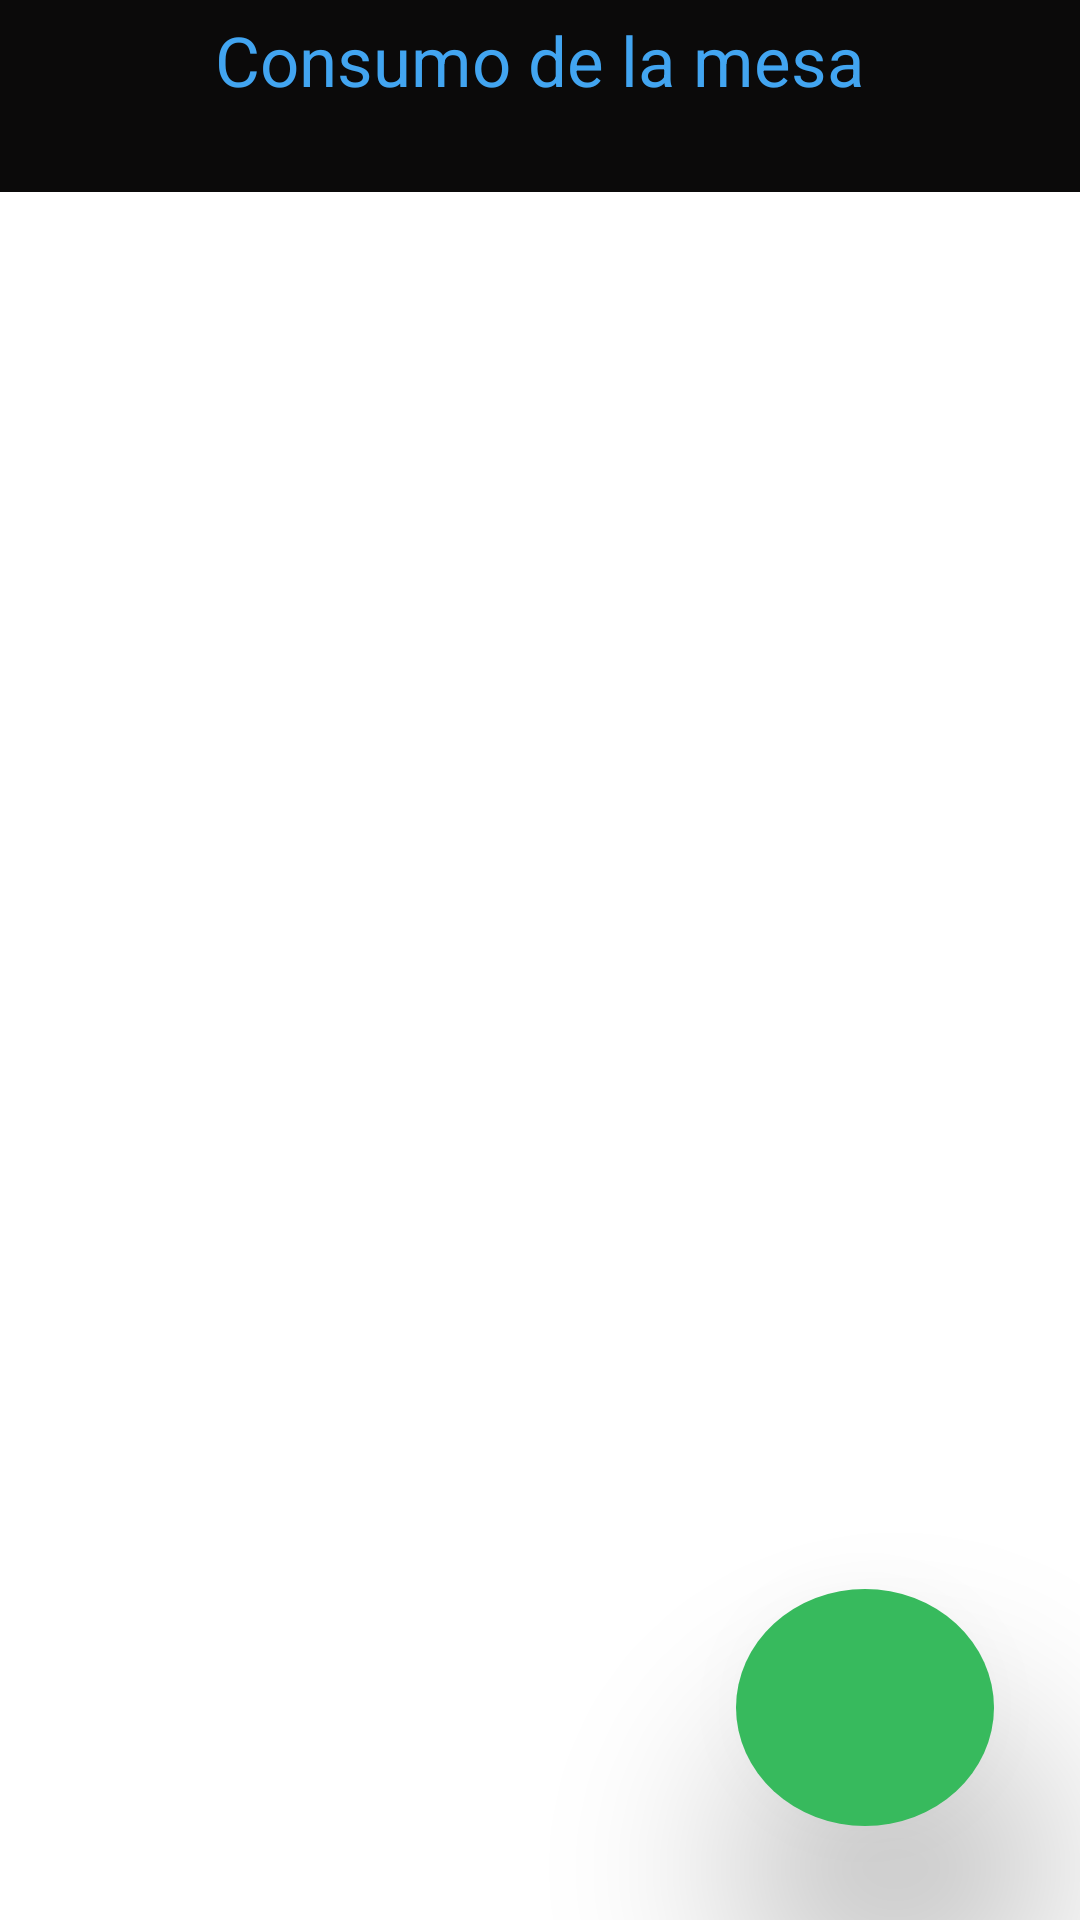

The Android layout XML behind this screen, and the referenced resources:
<!-- AndroidManifest.xml: application theme Theme.AppRestaurante -->
<!-- res/layout/consumo.xml -->
<?xml version="1.0" encoding="utf-8"?>
<androidx.constraintlayout.widget.ConstraintLayout xmlns:android="http://schemas.android.com/apk/res/android"
    xmlns:app="http://schemas.android.com/apk/res-auto"
    xmlns:tools="http://schemas.android.com/tools"
    android:layout_width="match_parent"
    android:layout_height="match_parent"
    android:background="#FFFFFF">

    <include
        android:id="@+id/app_bar_menu"
        layout="@layout/app_bar_menu"
        android:layout_width="match_parent"
        android:layout_height="match_parent"/>


    <TextView
        android:id="@+id/textView2"
        android:layout_width="match_parent"
        android:layout_height="40dp"
        android:gravity="center"
        android:textSize="23dp"
        android:textColor="@color/seed"
        android:text="Consumo de la mesa"
        tools:layout_editor_absoluteX="93dp"
        tools:layout_editor_absoluteY="336dp"
        tools:ignore="MissingConstraints" />

    <ImageButton
        android:id="@+id/btn_add"
        android:layout_width="86dp"
        android:layout_height="79dp"
        android:layout_gravity="bottom|end"
        android:background="@drawable/btn_add"
        android:elevation="40dp"
        app:layout_constraintBottom_toBottomOf="parent"
        app:layout_constraintEnd_toEndOf="@+id/textView2"
        app:layout_constraintHorizontal_bias="0.895"
        app:layout_constraintStart_toStartOf="@+id/app_bar_menu"
        app:layout_constraintTop_toTopOf="parent"
        app:layout_constraintVertical_bias="0.944"
        app:srcCompat="@drawable/baseline_add_24" />

</androidx.constraintlayout.widget.ConstraintLayout>
<!-- res/layout/app_bar_menu.xml (included above) -->
<?xml version="1.0" encoding="utf-8"?>
<androidx.coordinatorlayout.widget.CoordinatorLayout xmlns:android="http://schemas.android.com/apk/res/android"
    xmlns:app="http://schemas.android.com/apk/res-auto"
    xmlns:tools="http://schemas.android.com/tools"
    android:layout_width="match_parent"
    android:layout_height="match_parent"
    >

    <com.google.android.material.appbar.AppBarLayout
        android:id="@+id/appBarLayout"
        android:layout_width="match_parent"
        android:layout_height="wrap_content"
        android:theme="@style/Theme.AppRestaurante.AppBarOverlay">

        <androidx.appcompat.widget.Toolbar
            android:id="@+id/toolbar"
            android:layout_width="match_parent"
            android:layout_height="?attr/actionBarSize"
            android:background="?attr/colorPrimary"
            app:popupTheme="@style/Theme.AppRestaurante.PopupOverlay">

        </androidx.appcompat.widget.Toolbar>

    </com.google.android.material.appbar.AppBarLayout>

    <ImageView
        android:id="@+id/btn_menu"
        android:layout_width="50dp"
        android:layout_height="46dp"
        android:layout_marginLeft="15dp"
        android:layout_marginTop="10dp"
        android:src="@drawable/baseline_menu_24"
        app:layout_constraintBottom_toBottomOf="parent"
        app:layout_constraintEnd_toEndOf="parent"
        app:layout_constraintHorizontal_bias="0.0"
        app:layout_constraintStart_toStartOf="parent"
        app:layout_constraintTop_toTopOf="parent"
        app:layout_constraintVertical_bias="0.011"
        tools:ignore="MissingConstraints" />

</androidx.coordinatorlayout.widget.CoordinatorLayout>
<!-- resources referenced by this layout -->
<resources>
  <color name="seed">#42a5f1</color>
  <!-- drawable btn_add (drawable) -->
  <?xml version="1.0" encoding="utf-8"?>
  <shape xmlns:android="http://schemas.android.com/apk/res/android" android:shape="oval">
      <solid
  
          android:color="@color/green"/>
  </shape>
  <style name="Theme.AppRestaurante.AppBarOverlay" parent="ThemeOverlay.AppCompat.Dark.ActionBar" />
  <style name="Theme.AppRestaurante.PopupOverlay" parent="ThemeOverlay.AppCompat.Light" />
  <style name="Theme.AppRestaurante" parent="AppTheme" />
  <color name="green">#FD36BA5C</color>
  <color name="md_theme_light_primaryContainer">#CEE5FF</color>
  <color name="md_theme_light_onPrimaryContainer">#001D33</color>
  <color name="md_theme_light_secondary">#00639B</color>
  <color name="md_theme_light_onSecondary">#FFFFFF</color>
  <color name="md_theme_light_secondaryContainer">#CEE5FF</color>
  <color name="md_theme_light_onSecondaryContainer">#001D33</color>
  <color name="md_theme_light_tertiary">#00639B</color>
  <color name="md_theme_light_onTertiary">#FFFFFF</color>
  <color name="md_theme_light_tertiaryContainer">#CEE5FF</color>
  <color name="md_theme_light_onTertiaryContainer">#001D33</color>
  <color name="md_theme_light_error">#BA1A1A</color>
  <color name="md_theme_light_errorContainer">#FFDAD6</color>
  <color name="md_theme_light_onError">#FFFFFF</color>
  <color name="md_theme_light_onErrorContainer">#410002</color>
  <color name="md_theme_light_background">#FCFCFF</color>
  <color name="md_theme_light_onBackground">#001D31</color>
  <color name="md_theme_light_surface">#FCFCFF</color>
  <color name="md_theme_light_onSurface">#001D31</color>
  <color name="md_theme_light_surfaceVariant">#DEE3EB</color>
  <color name="md_theme_light_onSurfaceVariant">#42474E</color>
  <color name="md_theme_light_outline">#72777F</color>
  <color name="md_theme_light_inverseOnSurface">#E7F2FF</color>
  <color name="md_theme_light_inverseSurface">#003351</color>
  <color name="md_theme_light_inversePrimary">#97CBFF</color>
</resources>
